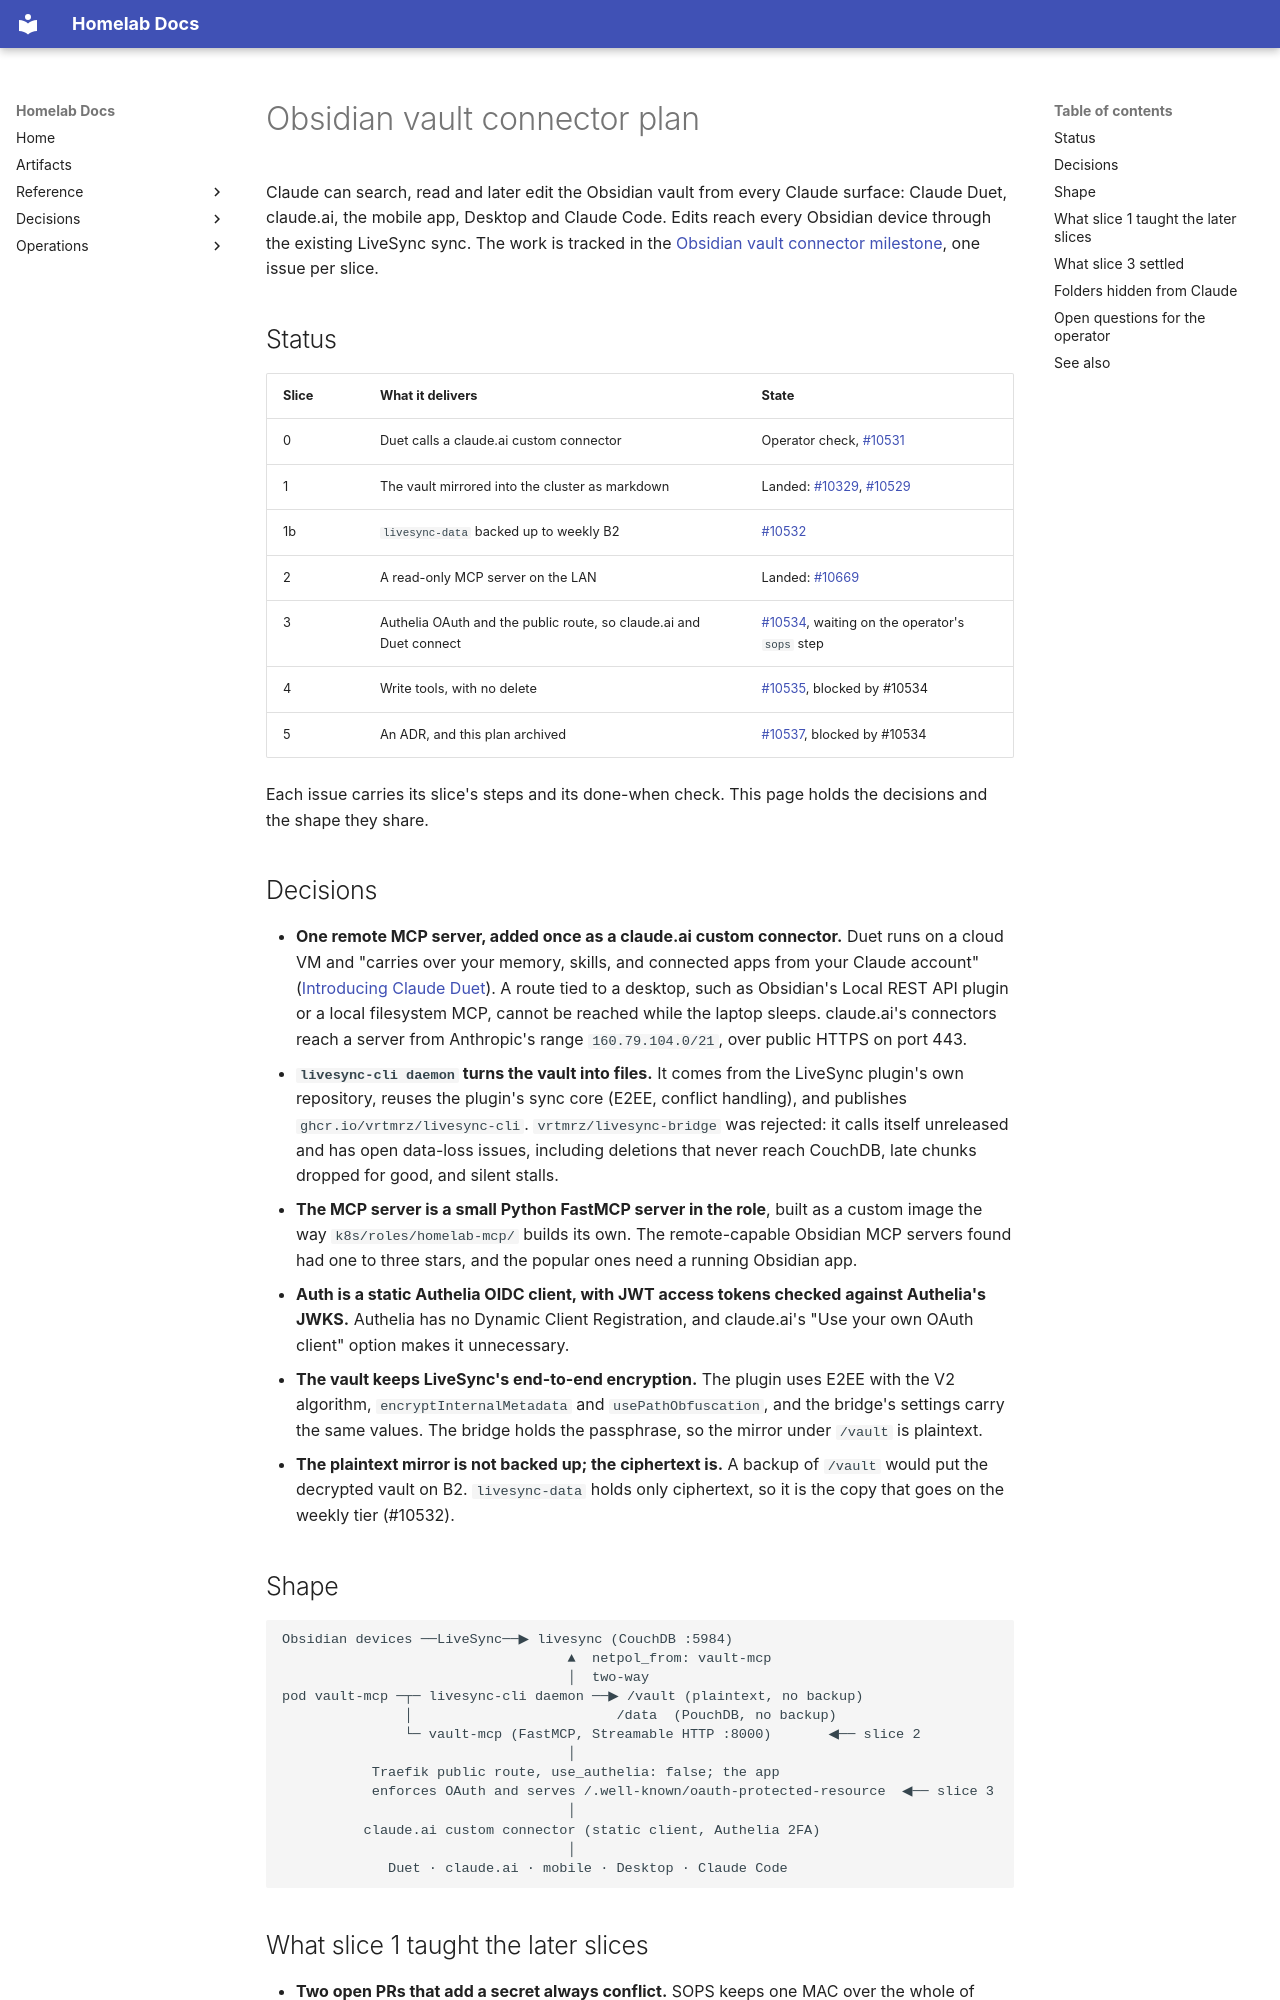

repository: DanielH2018/server · page: obsidian-vault-connector-plan/index.html · generator: mkdocs

# Obsidian vault connector plan

Claude can search, read and later edit the Obsidian vault from every Claude surface: Claude
Duet, claude.ai, the mobile app, Desktop and Claude Code. Edits reach every Obsidian device
through the existing LiveSync sync. The work is tracked in the
[Obsidian vault connector milestone](https://github.com/DanielH2018/server/milestone/46),
one issue per slice.

## Status

| Slice | What it delivers | State |
|---|---|---|
| 0 | Duet calls a claude.ai custom connector | Operator check, [#10531](https://github.com/DanielH2018/server/issues/10531) |
| 1 | The vault mirrored into the cluster as markdown | Landed: [#10329](https://github.com/DanielH2018/server/pull/10329), [#10529](https://github.com/DanielH2018/server/pull/10529) |
| 1b | `livesync-data` backed up to weekly B2 | [#10532](https://github.com/DanielH2018/server/issues/10532) |
| 2 | A read-only MCP server on the LAN | Landed: [#10669](https://github.com/DanielH2018/server/pull/10669) |
| 3 | Authelia OAuth and the public route, so claude.ai and Duet connect | [#10534](https://github.com/DanielH2018/server/issues/10534), waiting on the operator's `sops` step |
| 4 | Write tools, with no delete | [#10535](https://github.com/DanielH2018/server/issues/10535), blocked by #10534 |
| 5 | An ADR, and this plan archived | [#10537](https://github.com/DanielH2018/server/issues/10537), blocked by #10534 |

Each issue carries its slice's steps and its done-when check. This page holds the decisions
and the shape they share.

## Decisions

- **One remote MCP server, added once as a claude.ai custom connector.** Duet runs on a
  cloud VM and "carries over your memory, skills, and connected apps from your Claude
  account" ([Introducing Claude Duet](https://claude.com/blog/claude-duet)). A route tied to
  a desktop, such as Obsidian's Local REST API plugin or a local filesystem MCP, cannot be
  reached while the laptop sleeps. claude.ai's connectors reach a server from Anthropic's
  range `160.79.104.0/21`, over public HTTPS on port 443.
- **`livesync-cli daemon` turns the vault into files.** It comes from the LiveSync plugin's
  own repository, reuses the plugin's sync core (E2EE, conflict handling), and publishes
  `ghcr.io/vrtmrz/livesync-cli`. `vrtmrz/livesync-bridge` was rejected: it calls itself
  unreleased and has open data-loss issues, including deletions that never reach CouchDB, late
  chunks dropped for good, and silent stalls.
- **The MCP server is a small Python FastMCP server in the role**, built as a custom image
  the way `k8s/roles/homelab-mcp/` builds its own. The remote-capable Obsidian MCP servers
  found had one to three stars, and the popular ones need a running Obsidian app.
- **Auth is a static Authelia OIDC client, with JWT access tokens checked against Authelia's
  JWKS.** Authelia has no Dynamic Client Registration, and claude.ai's "Use your own OAuth
  client" option makes it unnecessary.
- **The vault keeps LiveSync's end-to-end encryption.** The plugin uses E2EE with the V2
  algorithm, `encryptInternalMetadata` and `usePathObfuscation`, and the bridge's settings
  carry the same values. The bridge holds the passphrase, so the mirror under `/vault` is
  plaintext.
- **The plaintext mirror is not backed up; the ciphertext is.** A backup of `/vault` would
  put the decrypted vault on B2. `livesync-data` holds only ciphertext, so it is the copy
  that goes on the weekly tier (#10532).

## Shape

```text
Obsidian devices ──LiveSync──▶ livesync (CouchDB :5984)
                                   ▲  netpol_from: vault-mcp
                                   │  two-way
pod vault-mcp ─┬─ livesync-cli daemon ──▶ /vault (plaintext, no backup)
               │                         /data  (PouchDB, no backup)
               └─ vault-mcp (FastMCP, Streamable HTTP :8000)       ◀── slice 2
                                   │
           Traefik public route, use_authelia: false; the app
           enforces OAuth and serves /.well-known/oauth-protected-resource  ◀── slice 3
                                   │
          claude.ai custom connector (static client, Authelia 2FA)
                                   │
             Duet · claude.ai · mobile · Desktop · Claude Code
```
